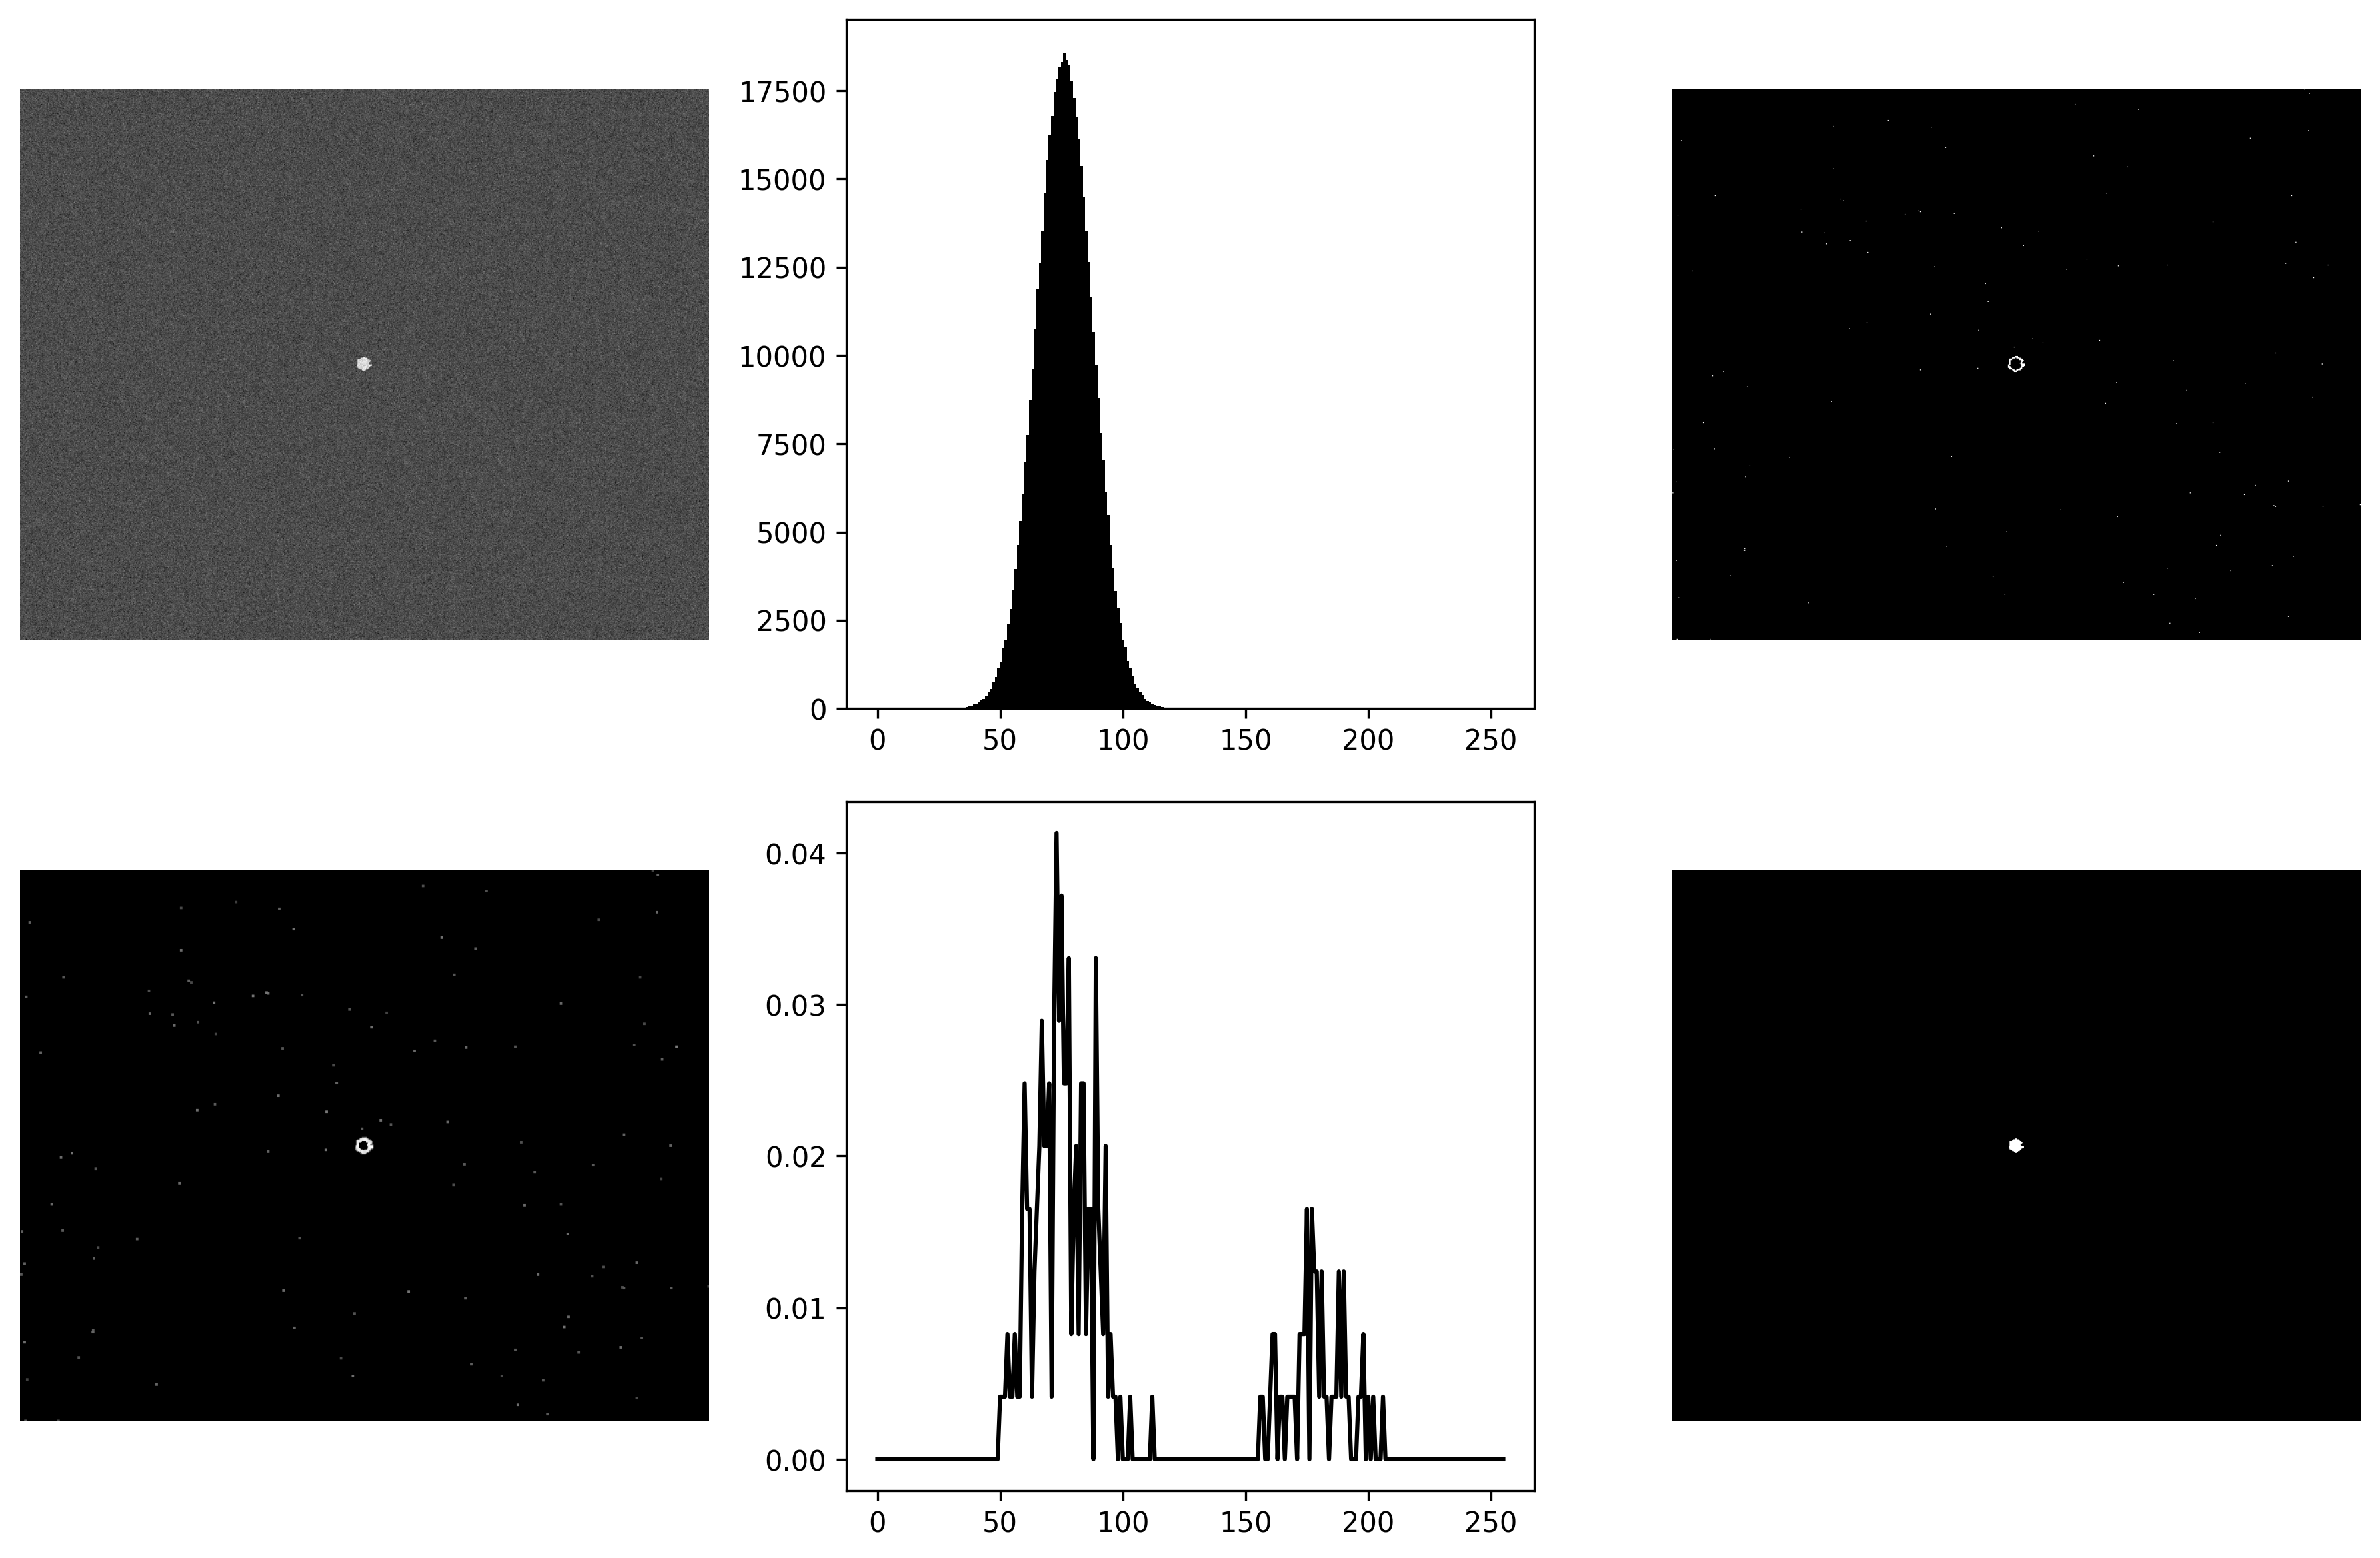

This chart was generated by the following Python code:
import sys
import numpy as np
import matplotlib.pyplot as plt
from skimage.io import imread
from skimage.morphology import dilation, square
from libDIPUM.gradlapthresh import gradlapthresh
from libDIPUM.data_path import dip_data

# Figure 10.39
# Using edge features to determine threshold.

# Data
f = imread(dip_data('Fig1041(a)(septagon_small_noisy_mean_0_stdv_10).tif'))
if f.ndim == 3:
    f = f[:, :, 0]

# Gradient and Laplacian with threshold
G = gradlapthresh(f, 0.3, 1)
print(round(255 * G['G2']))

# Display
fig, axes = plt.subplots(2, 3, figsize=(12, 8))
axes = axes.ravel()

axes[0].imshow(f, cmap='gray')
axes[0].axis('off')

axes[1].hist(f.ravel(), bins=256, range=(0, 255), color='k')
axes[1].set_box_aspect(1)

axes[2].imshow(G['G6'], cmap='gray')
axes[2].axis('off')

g16d = dilation((255 * G['G16']).astype(np.uint8), square(3))
axes[3].imshow(g16d, cmap='gray')
axes[3].axis('off')

axes[4].plot(G['G4'], 'k')
axes[4].set_box_aspect(1)

axes[5].imshow(G['G1'], cmap='gray')
axes[5].axis('off')

plt.tight_layout()
plt.savefig('Figure1039.png', dpi=300, bbox_inches='tight')
plt.show()
